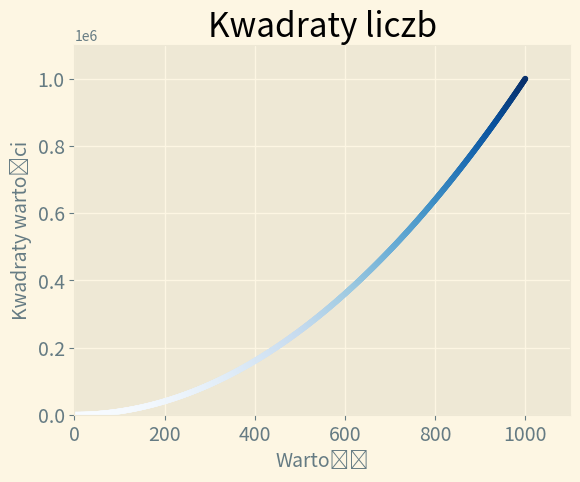

This chart was generated by the following Python code:
import matplotlib.pyplot as plt

x_values = range(1, 1001)
y_values = [x**2 for x in x_values]

plt.style.use('Solarize_Light2')
fig, ax = plt.subplots()
ax.scatter(x_values, y_values, c=y_values, cmap=plt.cm.Blues, s=10) # koordynaty punktu, param s zmienia wielkość punktu, param r to kolor mozna tez hexa podac w krotce np c(33,33,33)

# definiowanie tytułu wykresu i etykiet osi
ax.set_title("Kwadraty liczb", fontsize=24)
ax.set_xlabel("Wartość", fontsize=14)
ax.set_ylabel("Kwadraty wartości", fontsize=14)

# zdefiniowanie wielkości etykiet
ax.tick_params(axis='both', which='major', labelsize=14)

# zdefiniowanie zakresu dla każdej osi
ax.axis([0, 1100, 0, 1100000])

# plt.show()
plt.savefig('squares_plot.png', bbox_inches='tight') # zamiast show to bedzie zapisywal w local directory wykres
